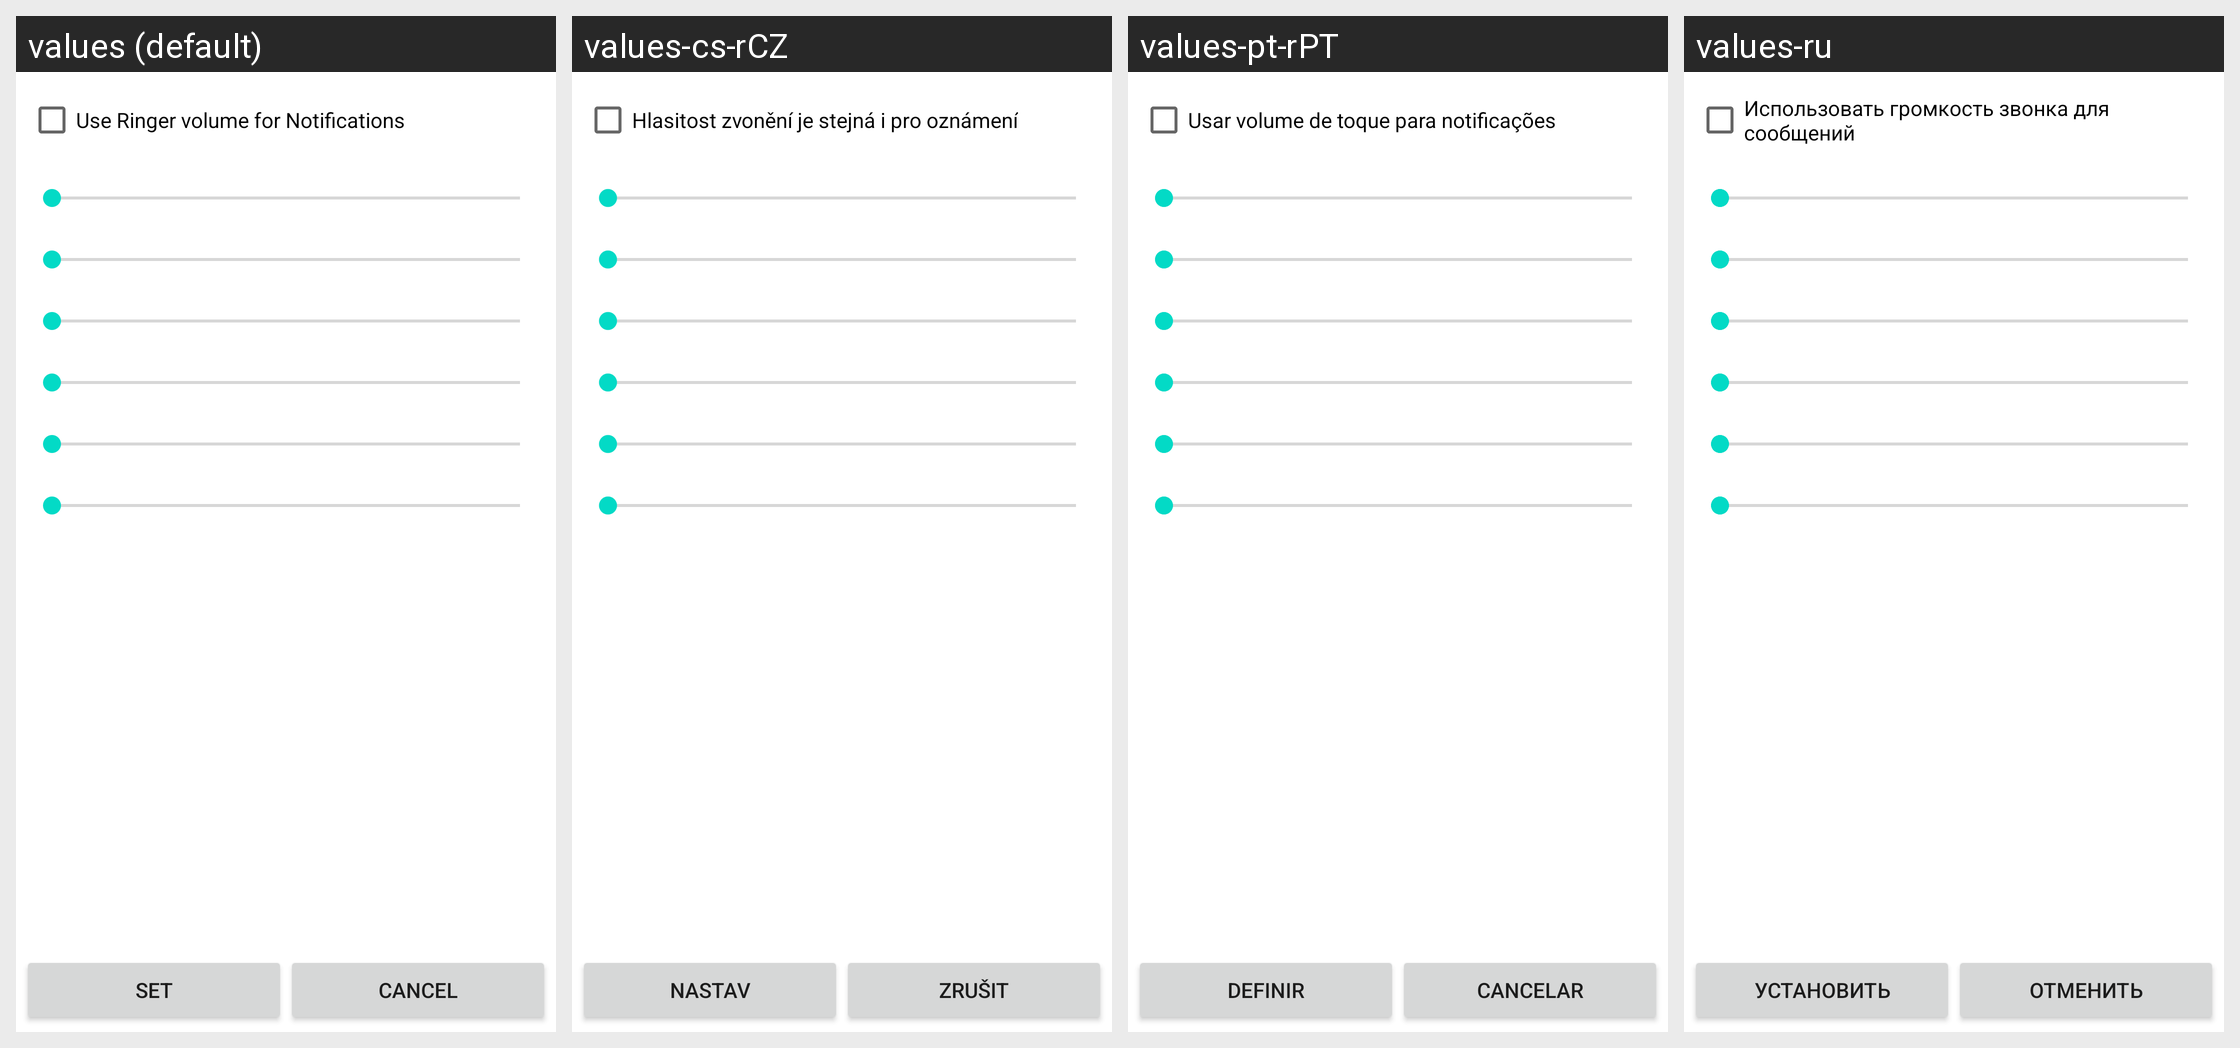

The Android screen above is rendered under several locales of the same app. Produce the string resources it draws, with the default and per-locale values.
Android screen res/layout/settings_volume_streams.xml rendered under 4 locales, left to right: values (default), values-cs-rCZ, values-pt-rPT, values-ru. Device: Nexus 5 (rendered at 1080×1920; each locale shown at half size, 540×960, under a caption strip naming it); theme Theme.MaterialComponents.DayNight.NoActionBar.
Other locales in the repository, not shown: values-de, values-fr, values-it, values-ko, values-nl, values-zh-rCN, values-zh-rTW.
Strings drawn on this screen, with the default value and each locale's value (text and hints the layout hard-codes, and strings that could not be matched under every locale, appear in the picture but are not listed):

btn_set
  values: Set
  values-cs-rCZ: Nastav
  values-pt-rPT: Definir
  values-ru: Установить

btn_calcel
  values: Cancel
  values-cs-rCZ: Zrušit
  values-pt-rPT: Cancelar
  values-ru: Отменить

txt_volume_bind
  values: Use Ringer volume for Notifications
  values-cs-rCZ: Hlasitost zvonění je stejná i pro oznámení
  values-pt-rPT: Usar volume de toque para notificações
  values-ru: Использовать громкость звонка для сообщений
